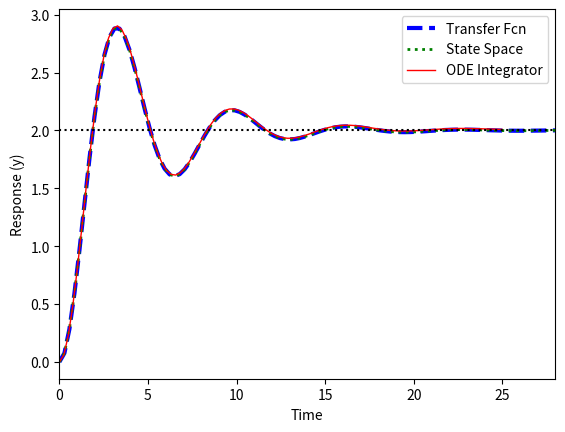

Python code for this plot:
import numpy as np
from scipy import signal
import matplotlib.pyplot as plt
from scipy.integrate import odeint

# tau * dy2/dt2 + 2*zeta*tau*dy/dt + y = Kp*u
Kp = 2.0    # gain
tau = 1.0   # time constant
zeta = 0.25 # damping factor
theta = 0.0 # no time delay
du = 1.0    # change in u

# (1) Transfer Function
num = [Kp]
den = [tau**2,2*zeta*tau,1]
sys1 = signal.TransferFunction(num,den)
t1,y1 = signal.step(sys1)

# (2) State Space
A = [[0.0,1.0],[-1.0/tau**2,-2.0*zeta/tau]]
B = [[0.0],[Kp/tau**2]]
C = [1.0,0.0]
D = 0.0
sys2 = signal.StateSpace(A,B,C,D)
t2,y2 = signal.step(sys2)

# (3) ODE Integrator
def model3(x,t):
    y = x[0]
    dydt = x[1]
    dy2dt2 = (-2.0*zeta*tau*dydt - y + Kp*du)/tau**2 + 0.01
    return [dydt,dy2dt2]
t3 = np.linspace(0,25,100)
x3 = odeint(model3,[0,0],t3)
y3 = x3[:,0]

plt.figure(1)
plt.plot(t1,y1*du,'b--',linewidth=3,label='Transfer Fcn')
plt.plot(t2,y2*du,'g:',linewidth=2,label='State Space')
plt.plot(t3,y3,'r-',linewidth=1,label='ODE Integrator')
y_ss = Kp * du
plt.plot([0,max(t1)],[y_ss,y_ss],'k:')
plt.xlim([0,max(t1)])
plt.xlabel('Time')
plt.ylabel('Response (y)')
plt.legend(loc='best')
plt.savefig('2nd_order.png')
plt.show()
